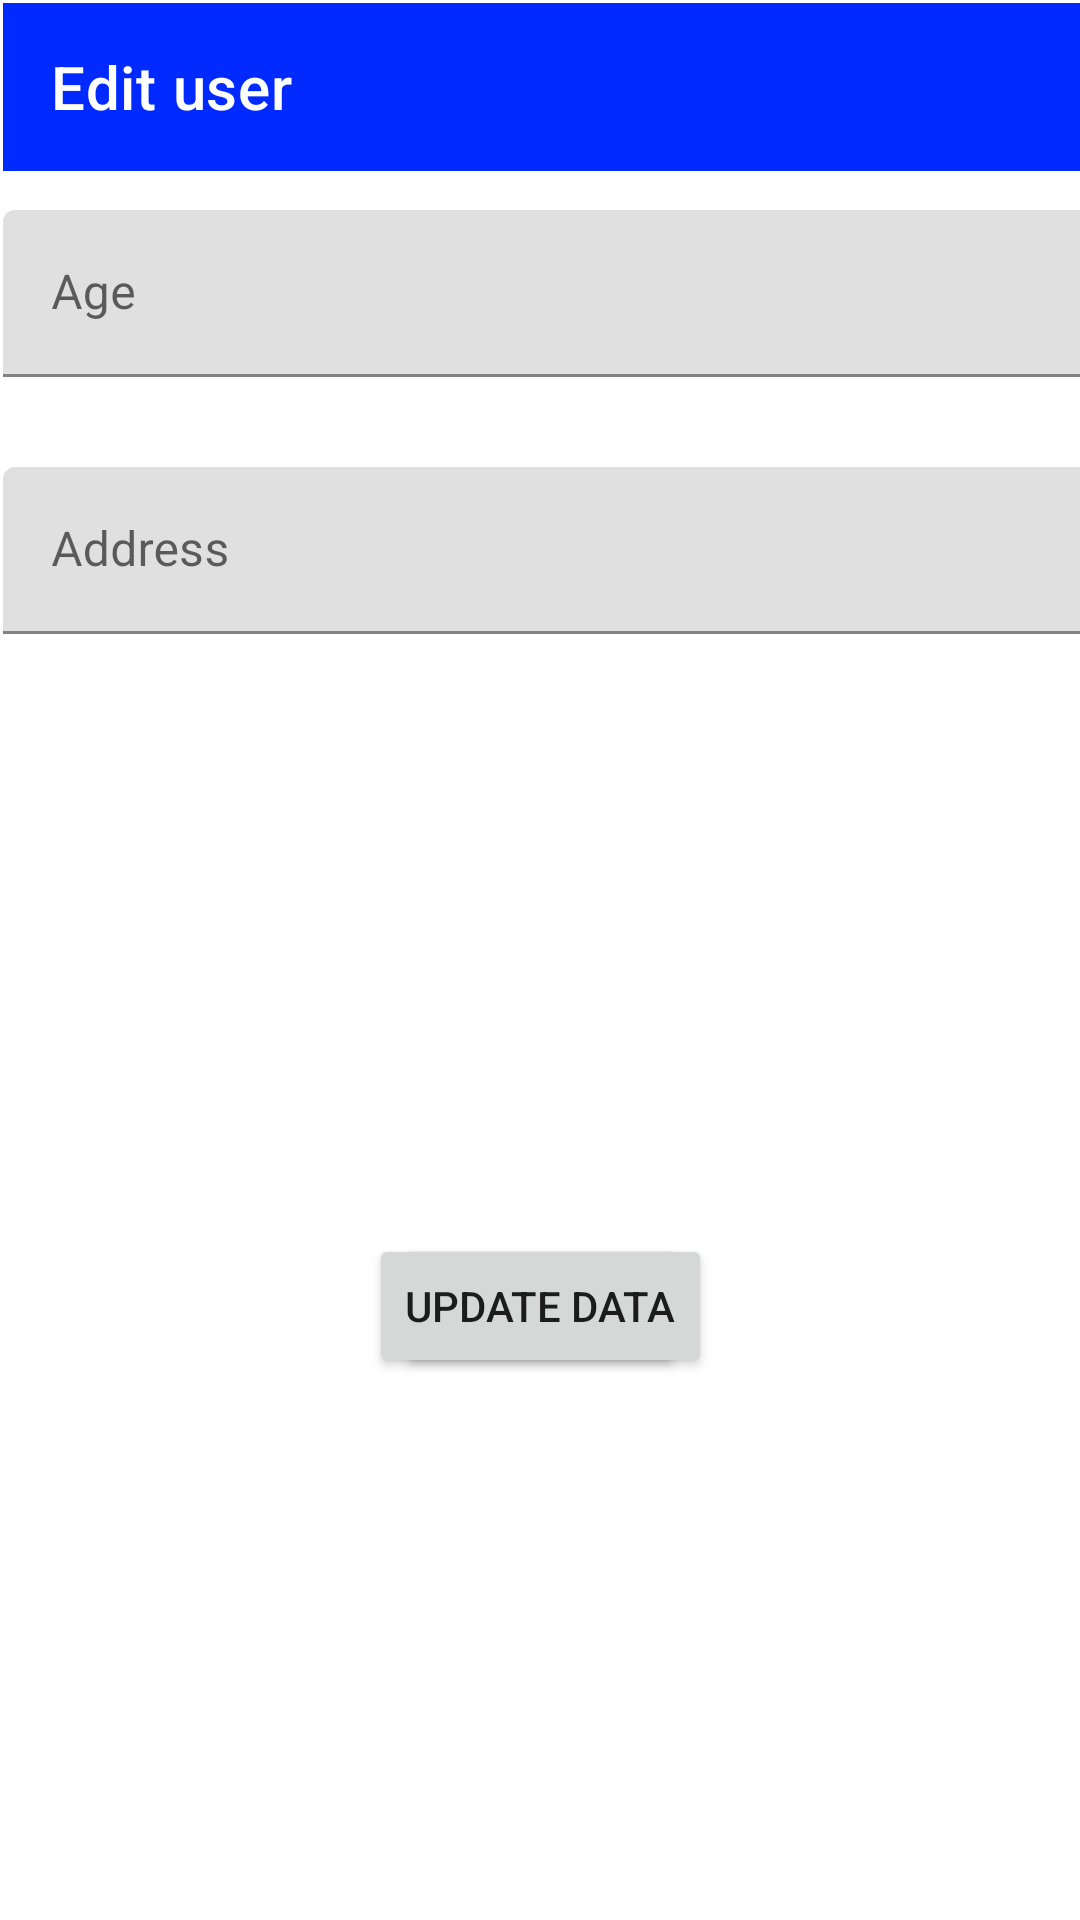

Layout XML and referenced resources for this Android screen:
<!-- AndroidManifest.xml: application theme Theme.MAD_second_mission -->
<!-- res/layout/activity_add_and_edit.xml -->
<?xml version="1.0" encoding="utf-8"?>
<androidx.constraintlayout.widget.ConstraintLayout xmlns:android="http://schemas.android.com/apk/res/android"
    xmlns:app="http://schemas.android.com/apk/res-auto"
    xmlns:tools="http://schemas.android.com/tools"
    android:layout_width="match_parent"
    android:layout_height="match_parent"
    tools:context=".Add_and_Edit">

    <com.google.android.material.textfield.TextInputLayout
        android:id="@+id/input_Fullname"
        android:layout_width="409dp"
        android:layout_height="wrap_content"
        android:layout_marginStart="1dp"
        android:layout_marginTop="90dp"
        android:layout_marginBottom="594dp"
        app:layout_constraintBottom_toBottomOf="parent"
        app:layout_constraintStart_toStartOf="parent"
        app:layout_constraintTop_toTopOf="parent">

        <com.google.android.material.textfield.TextInputEditText
            android:layout_width="match_parent"
            android:layout_height="wrap_content"
            android:hint="Full name" />
    </com.google.android.material.textfield.TextInputLayout>

    <com.google.android.material.textfield.TextInputLayout
        android:id="@+id/input_Age"
        android:layout_width="409dp"
        android:layout_height="wrap_content"
        android:layout_marginStart="1dp"
        android:layout_marginTop="30dp"
        app:layout_constraintStart_toStartOf="parent"
        app:layout_constraintTop_toBottomOf="@+id/input_Fullname">

        <com.google.android.material.textfield.TextInputEditText
            android:layout_width="match_parent"
            android:layout_height="wrap_content"
            android:hint="Age" />
    </com.google.android.material.textfield.TextInputLayout>

    <com.google.android.material.textfield.TextInputLayout
        android:id="@+id/input_Address"
        android:layout_width="409dp"
        android:layout_height="wrap_content"
        android:layout_marginStart="1dp"
        android:layout_marginTop="30dp"
        app:layout_constraintStart_toStartOf="parent"
        app:layout_constraintTop_toBottomOf="@+id/input_Age">

        <com.google.android.material.textfield.TextInputEditText
            android:layout_width="match_parent"
            android:layout_height="wrap_content"
            android:hint="Address" />
    </com.google.android.material.textfield.TextInputLayout>

    <androidx.appcompat.widget.Toolbar
        android:id="@+id/toolbar_add"
        android:layout_width="409dp"
        android:layout_height="wrap_content"
        android:layout_marginStart="1dp"
        android:layout_marginTop="1dp"
        android:background="#002AFF"
        android:minHeight="?attr/actionBarSize"
        android:theme="?attr/actionBarTheme"
        app:layout_constraintStart_toStartOf="parent"
        app:layout_constraintTop_toTopOf="parent"
        app:title="Add user" />

    <androidx.appcompat.widget.Toolbar
        android:id="@+id/toolbar_edit"
        android:layout_width="409dp"
        android:layout_height="wrap_content"
        android:layout_marginStart="1dp"
        android:layout_marginTop="1dp"
        android:background="#002AFF"
        android:minHeight="?attr/actionBarSize"
        android:theme="?attr/actionBarTheme"
        app:layout_constraintStart_toStartOf="parent"
        app:layout_constraintTop_toTopOf="parent"
        app:title="Edit user" />

    <Button
        android:id="@+id/button_save"
        android:layout_width="wrap_content"
        android:layout_height="wrap_content"
        android:layout_marginStart="141dp"
        android:layout_marginTop="200dp"
        android:layout_marginEnd="141dp"
        android:text="save data"
        app:layout_constraintEnd_toEndOf="parent"
        app:layout_constraintStart_toStartOf="parent"
        app:layout_constraintTop_toBottomOf="@+id/input_Address" />

    <Button
        android:id="@+id/button_update"
        android:layout_width="wrap_content"
        android:layout_height="wrap_content"
        android:layout_marginStart="141dp"
        android:layout_marginTop="200dp"
        android:layout_marginEnd="141dp"
        android:text="update data"
        app:layout_constraintEnd_toEndOf="parent"
        app:layout_constraintStart_toStartOf="parent"
        app:layout_constraintTop_toBottomOf="@+id/input_Address" />

</androidx.constraintlayout.widget.ConstraintLayout>
<!-- resources referenced by this layout -->
<resources>
  <style name="Theme.MAD_second_mission" parent="Theme.MaterialComponents.DayNight.DarkActionBar">
          
          <item name="colorPrimary">@color/purple_500</item>
          <item name="colorPrimaryVariant">@color/purple_700</item>
          <item name="colorOnPrimary">@color/white</item>
          
          <item name="colorSecondary">@color/teal_200</item>
          <item name="colorSecondaryVariant">@color/teal_700</item>
          <item name="colorOnSecondary">@color/black</item>
          
          <item name="android:statusBarColor" tools:targetApi="l">?attr/colorPrimaryVariant</item>
          
      </style>
  <!-- not gathered from this repository: default colours our renderer supplied (Android Studio template values) -->
  <color name="purple_500">#FF6200EE</color>
  <color name="purple_700">#FF3700B3</color>
  <color name="teal_200">#FF03DAC5</color>
  <color name="teal_700">#FF018786</color>
  <color name="black">#FF000000</color>
  <color name="white">#FFFFFFFF</color>
</resources>
